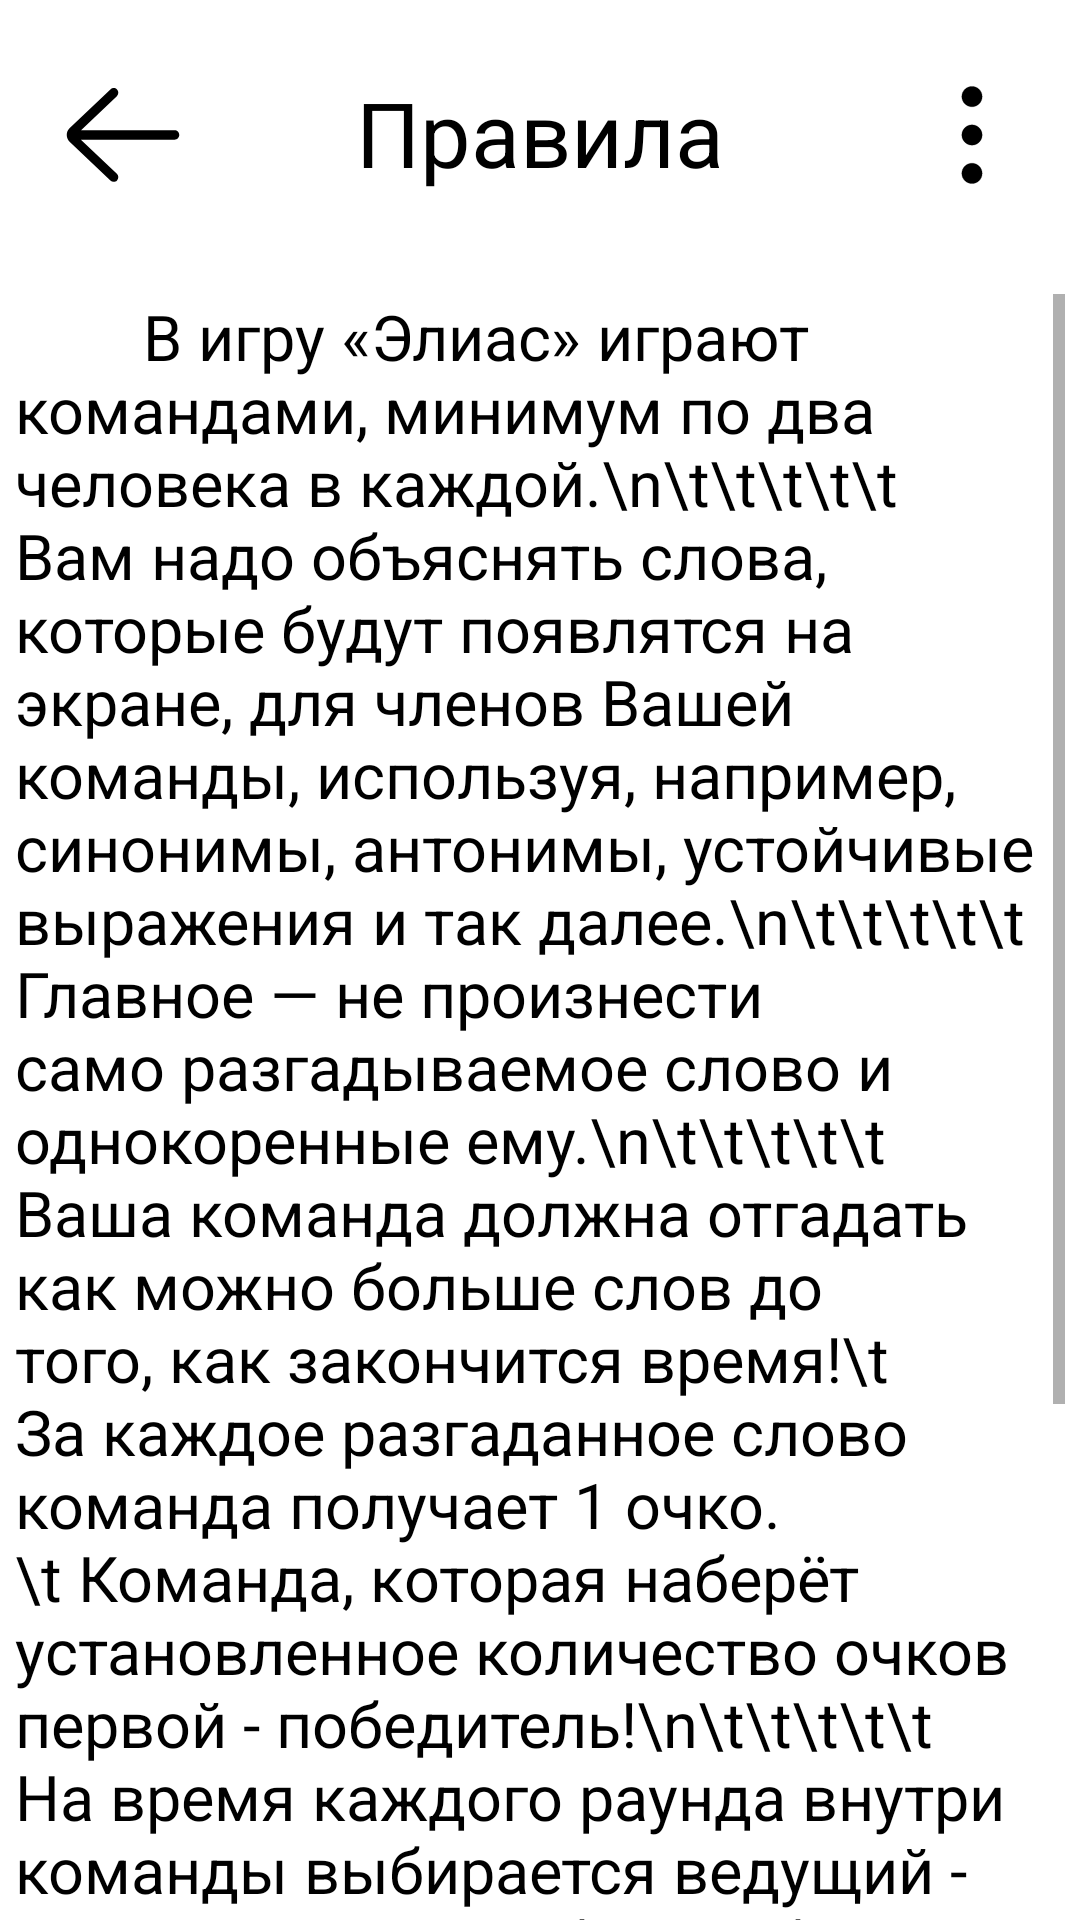

Layout XML and referenced resources for this Android screen:
<!-- AndroidManifest.xml: application theme AppTheme -->
<!-- res/layout/activity_rules.xml -->
<?xml version="1.0" encoding="utf-8"?>
<androidx.constraintlayout.widget.ConstraintLayout xmlns:android="http://schemas.android.com/apk/res/android"
    xmlns:app="http://schemas.android.com/apk/res-auto"
    xmlns:tools="http://schemas.android.com/tools"
    android:layout_width="match_parent"
    android:layout_height="match_parent"
    android:layout_gravity="bottom"
    android:background="@color/background"
    tools:context=".Rules">

    <Button
        android:id="@+id/back_button"
        android:layout_width="50dp"
        android:layout_height="50dp"
        android:layout_marginStart="16dp"
        android:layout_marginTop="20dp"
        android:background="@drawable/back_button"
        app:layout_constraintStart_toStartOf="parent"
        app:layout_constraintTop_toTopOf="parent" />

    <Button
        android:id="@+id/settings"
        android:layout_width="40dp"
        android:layout_height="40dp"
        android:layout_marginTop="25dp"
        android:layout_marginEnd="16dp"
        android:background="@drawable/menu_button"
        app:layout_constraintEnd_toEndOf="parent"
        app:layout_constraintTop_toTopOf="parent" />

    <TextView
        android:id="@+id/rules_text"
        android:layout_width="wrap_content"
        android:layout_height="wrap_content"
        android:layout_marginStart="78dp"
        android:layout_marginTop="24dp"
        android:layout_marginEnd="88dp"
        android:text="Правила"
        android:textColor="@color/black"
        android:textSize="30sp"
        app:layout_constraintEnd_toStartOf="@id/settings"
        app:layout_constraintStart_toEndOf="@id/back_button"
        app:layout_constraintTop_toTopOf="parent" />

    <ScrollView
        android:id="@+id/rulesScrollView"
        android:layout_width="0dp"
        android:layout_height="616dp"
        android:layout_marginStart="5dp"
        android:layout_marginTop="28dp"
        android:layout_marginEnd="5dp"
        app:layout_constraintEnd_toEndOf="parent"
        app:layout_constraintStart_toStartOf="parent"
        app:layout_constraintTop_toBottomOf="@+id/back_button">

        <TextView
            android:id="@+id/textView2"
            android:layout_width="match_parent"
            android:layout_height="wrap_content"
            android:text="        В игру «Элиас» играют командами, минимум по два человека в каждой.\n\t\t\t\t\t Вам надо объяснять слова, которые будут появлятся на экране, для членов Вашей команды, используя, например, синонимы, антонимы, устойчивые выражения и так далее.\n\t\t\t\t\t Главное — не произнести само разгадываемое слово и однокоренные ему.\n\t\t\t\t\t Ваша команда должна отгадать как можно больше слов до того, как закончится время!\t За каждое разгаданное слово команда получает 1 очко.\t Команда, которая наберёт установленное количество очков первой - победитель!\n\t\t\t\t\t На время каждого раунда внутри команды выбирается ведущий - человек, который будет объяснять слова. Эта роль передаётся по очереди, а когда прошёл круг - запускайте его заново.\n\t\t\t\t\t Как только раунд начнётся, на экране появится слово, которое необходимо будет объяснить. Услышав правильный ответ, ведущий сразу нажимает на зелёную кнопку справа от карточки и слово поменяется.\n\t\t\t\t\t Если у вас не получается объяснить слово членам вашей команды - можете нажать на красную кнопку слева от карточки - вы увидите новое слово, которое вам предстоит объяснить.     Когда закончится время раунда, очередь объяснения переходит следующей команде."
            android:textColor="@color/black"
            android:textSize="21sp" />
    </ScrollView>

</androidx.constraintlayout.widget.ConstraintLayout>
<!-- resources referenced by this layout -->
<resources>
  <color name="background">#FFFFFF</color>
  <color name="black">#000000</color>
  <!-- drawable back_button (drawable) -->
  <?xml version="1.0" encoding="utf-8"?>
  <vector xmlns:android="http://schemas.android.com/apk/res/android"
      android:width="64dp"
      android:height="64dp"
      android:viewportWidth="64"
      android:viewportHeight="64">
  
      <path
          android:fillColor="@color/black"
          android:pathData="M54 30h-39.899l15.278-14.552c0.8-0.762 0.831 -2.028 0.069 -2.828-0.761-0.799-2.027-0.831-2.828-0.069l-17.448 16.62c-0.755 0.756 -1.172 1.76-1.172 2.829 0 1.068 0.417 2.073 1.207 2.862l17.414 16.586c0.387 0.369 0.883 0.552 1.379 0.552 0.528 0 1.056-0.208 1.449-0.621 0.762 -0.8 0.731 -2.065-0.069-2.827l-15.342-14.552h39.962c1.104 0 2-0.896 2-2s-0.896-2-2-2z" />
  </vector>
  <!-- drawable menu_button (drawable) -->
  <?xml version="1.0" encoding="utf-8"?>
  <vector xmlns:android="http://schemas.android.com/apk/res/android"
      android:width="500dp"
      android:height="500dp"
      android:viewportWidth="500"
      android:viewportHeight="500">
  
      <path
          android:fillColor="@color/black"
          android:strokeColor="@color/black"
          android:strokeWidth="1"
          android:strokeMiterLimit="10"
          android:pathData="M 250 47.5 C 273.472101868 47.5 292.5 66.5278981322 292.5 90 C 292.5 113.472101868 273.472101868 132.5 250 132.5 C 226.527898132 132.5 207.5 113.472101868 207.5 90 C 207.5 66.5278981322 226.527898132 47.5 250 47.5 Z" />
      <path
          android:fillColor="@color/black"
          android:strokeColor="@color/black"
          android:strokeWidth="1"
          android:strokeMiterLimit="10"
          android:pathData="M 250 207.5 C 273.472101868 207.5 292.5 226.527898132 292.5 250 C 292.5 273.472101868 273.472101868 292.5 250 292.5 C 226.527898132 292.5 207.5 273.472101868 207.5 250 C 207.5 226.527898132 226.527898132 207.5 250 207.5 Z" />
      <path
          android:fillColor="@color/black"
          android:strokeColor="@color/black"
          android:strokeWidth="1"
          android:strokeMiterLimit="10"
          android:pathData="M 250 367.5 C 273.472101868 367.5 292.5 386.527898132 292.5 410 C 292.5 433.472101868 273.472101868 452.5 250 452.5 C 226.527898132 452.5 207.5 433.472101868 207.5 410 C 207.5 386.527898132 226.527898132 367.5 250 367.5 Z" />
  </vector>
  <style name="AppTheme" parent="Theme.AppCompat.Light.NoActionBar">
          <item name="colorPrimary">@color/colorPrimary</item>
          <item name="colorPrimaryDark">@color/colorPrimaryDark</item>
          <item name="colorAccent">@color/colorAccent</item>
      </style>
  <color name="colorPrimary">#6200EE</color>
  <color name="colorPrimaryDark">#D01313</color>
  <color name="colorAccent">#FF03DAC5</color>
</resources>
